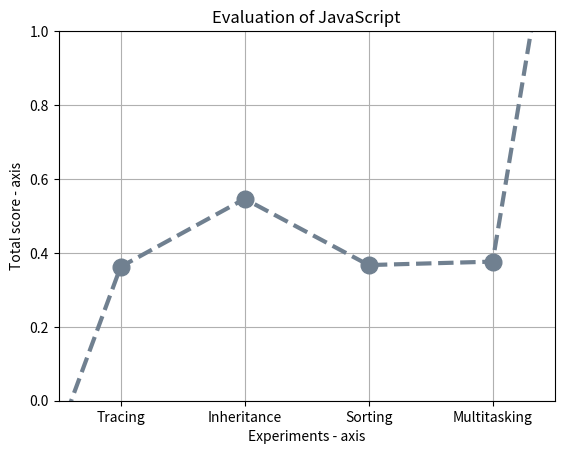

The script that saved this image:
import math

import matplotlib.pyplot as plt

# tracing = sum([-3, 0.51, 27, -2])
# inheritance = sum([-3, 0.8, 102, -2])
# sort = sum([-3, 0.52, 29, -2])
# multi = sum([-1, 1.65, 33, -0])


tracing = (1/(1+ math.exp(-0.01*(27-83.5))))
inheritance = (1/(1+ math.exp(-0.01*(102-83.5))))
sort = (1/(1+ math.exp(-0.01*(29-83.5))))
multi = (1/(1+ math.exp(-0.01*(33-83.5))))


# x axis values
x = [-1, 2, 4, 6, 8, 1000]
# corresponding y axis values
y = [-1, tracing, inheritance, sort, multi, 1000]

plt.xticks(x, [None, "Tracing", "Inheritance", "Sorting", "Multitasking", None])

# plotting the points
plt.plot(x, y, color='slategrey', linestyle='dashed', linewidth=3,
         marker='o', markerfacecolor='slategrey', markersize=12, label = "JS")
plt.grid(True)
# setting x and y axis range
plt.ylim(0, 1)
plt.xlim(1, 9)

# naming the x axis
plt.xlabel('Experiments - axis')
# naming the y axis
plt.ylabel('Total score - axis')

# giving a title to my graph
plt.title('Evaluation of JavaScript')

# function to show the plot
# plt.show()
